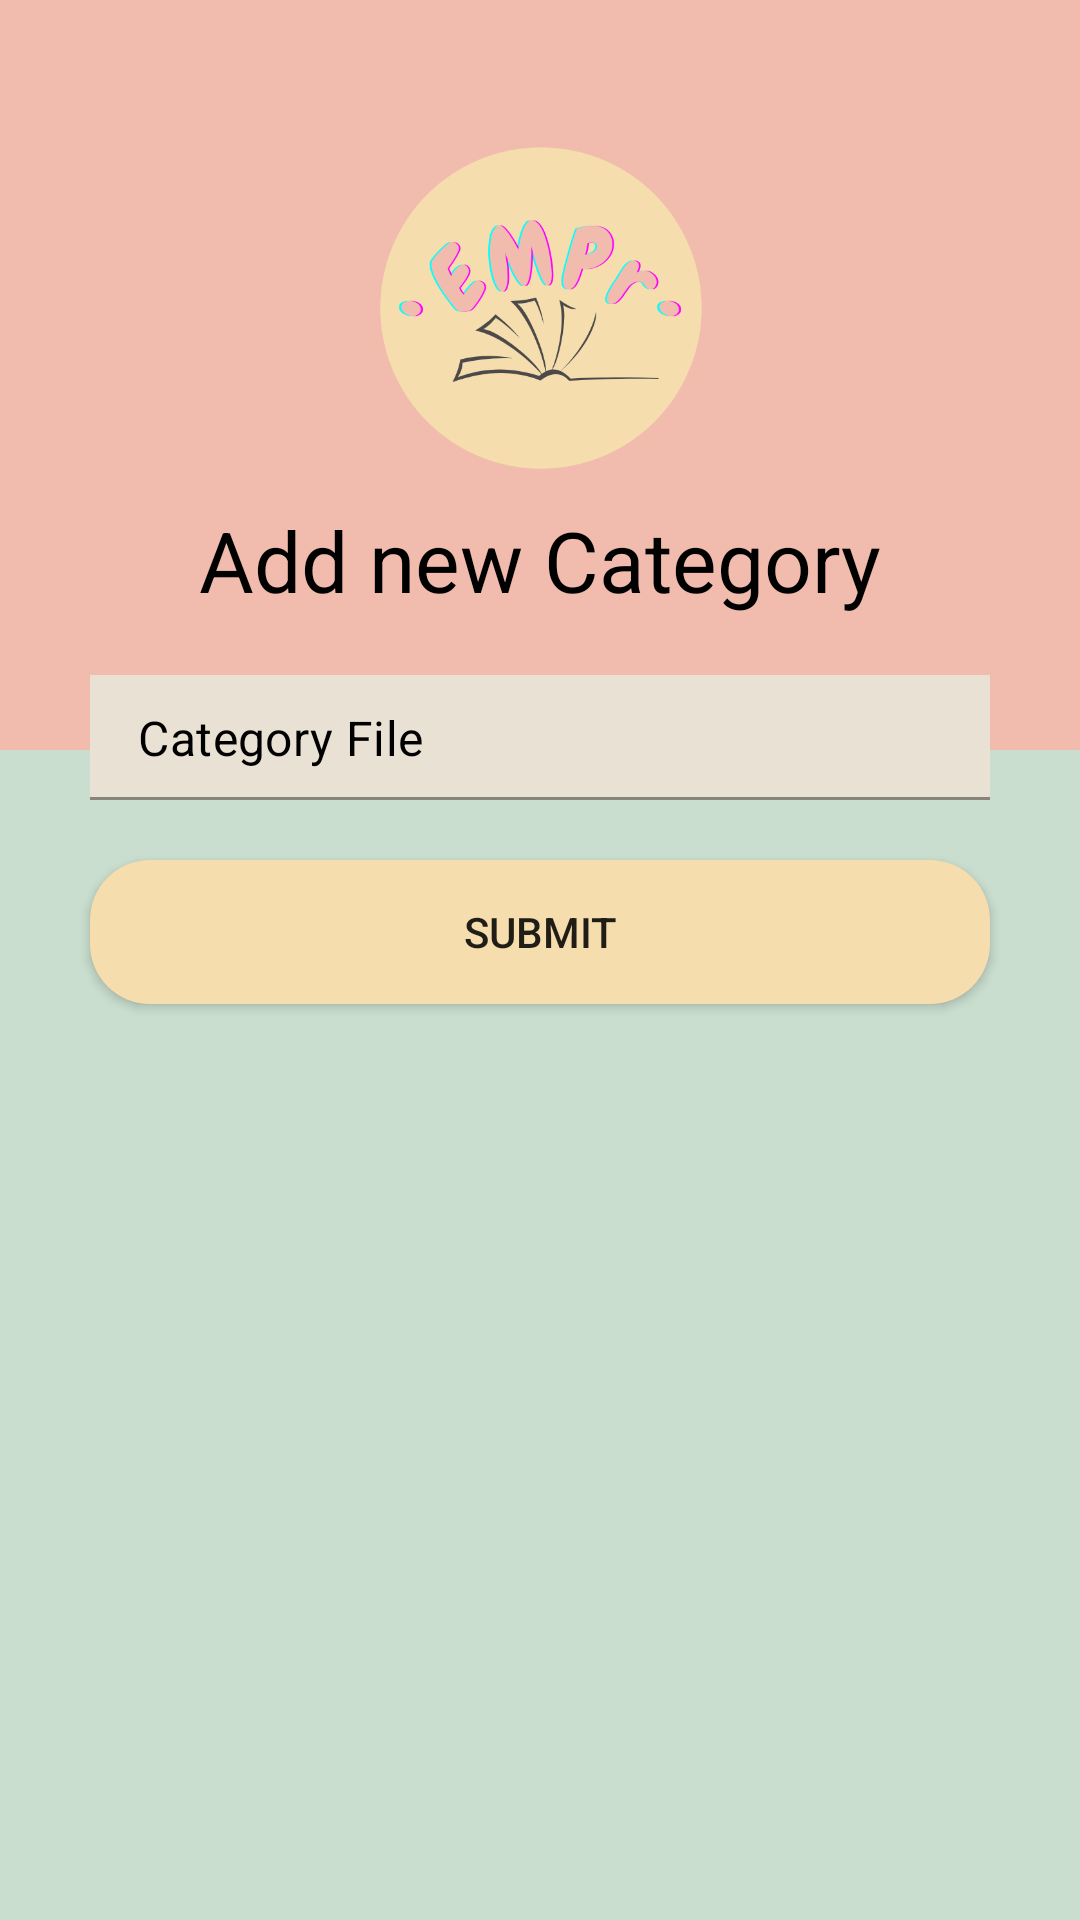

Produce the Android XML layout that renders to this screen, including the resource entries it uses.
<!-- AndroidManifest.xml: application theme SplashScreenTheme -->
<!-- res/layout/activity_category_add.xml -->
<?xml version="1.0" encoding="utf-8"?>
<RelativeLayout xmlns:android="http://schemas.android.com/apk/res/android"
    xmlns:app="http://schemas.android.com/apk/res-auto"
    xmlns:tools="http://schemas.android.com/tools"
    android:layout_width="match_parent"
    android:layout_height="match_parent"
    android:background="@color/bgcolor"
    android:orientation="vertical"
    tools:context=".author.CategoryAddActivity">

    <RelativeLayout
        android:layout_width="match_parent"
        android:layout_height="250dp"
        android:background="@color/primary">

        <ImageButton
            android:id="@+id/backBtn"
            android:layout_width="wrap_content"
            android:layout_height="wrap_content"
            android:src="@drawable/ic_baseline_navigate_before_24"
            android:background="@color/transparent"
            android:layout_margin="10dp"
            android:padding="5dp"/>
        <ImageView
            android:id="@+id/iconIv"
            android:layout_width="110dp"
            android:layout_height="110dp"
            android:layout_centerHorizontal="true"
            android:layout_marginTop="48dp"
            android:src="@drawable/emprlogo"/>
        <TextView
            android:layout_width="wrap_content"
            android:layout_height="wrap_content"
            android:layout_below="@+id/iconIv"
            android:layout_centerHorizontal="true"
            android:layout_marginTop="10dp"
            android:text="Add new Category"
            android:textColor="@color/black"
            android:textSize="28sp"/>
    </RelativeLayout>

    <com.google.android.material.textfield.TextInputLayout
        android:id="@+id/categoryTil"
        android:layout_width="match_parent"
        android:layout_height="wrap_content"
        app:hintEnabled="false"

        android:layout_marginStart="30dp"
        android:layout_marginEnd="30dp"
        android:layout_marginTop="225dp">
        <EditText
            android:id="@+id/categoryEt"
            android:layout_width="match_parent"
            android:layout_height="wrap_content"
            android:background="@color/highlight"
            android:drawableStart="@drawable/ic_category"
            android:drawablePadding="10dp"
            android:hint="Category File"
            android:inputType="textPersonName|textCapWords"
            android:padding="10dp"
            android:textColor="@color/black"
            android:textColorHint="@color/black"/>

    </com.google.android.material.textfield.TextInputLayout>

    <Button
        android:id="@+id/submitBtn"
        android:layout_width="match_parent"
        android:layout_height="wrap_content"
        android:layout_marginStart="30dp"
        android:layout_marginEnd="30dp"
        android:layout_marginTop="20dp"
        android:background="@drawable/button_background"
        android:layout_below="@id/categoryTil"
        android:text="Submit"
        />

    <ProgressBar
        android:id="@+id/progressBar"
        style="?android:attr/progressBarStyle"
        android:layout_width="wrap_content"
        android:layout_height="wrap_content"
        android:layout_marginTop="100dp"
        android:layout_centerHorizontal="true"
        android:visibility="invisible"
        android:layout_below="@id/categoryTil" />

</RelativeLayout>
<!-- resources referenced by this layout -->
<resources>
  <color name="bgcolor">#C9DECF</color>
  <color name="black">#FF000000</color>
  <color name="highlight">#E9E1D4</color>
  <color name="primary">#F1BCAE</color>
  <color name="transparent">#00FFFFFF</color>
  <!-- drawable button_background (drawable) -->
  <?xml version="1.0" encoding="utf-8"?>
  <shape xmlns:android="http://schemas.android.com/apk/res/android" android:shape="rectangle">
      <gradient android:startColor="@color/secondary" android:endColor="@color/secondary" android:type="linear"/>
      <corners android:radius="20dp"/>
  </shape>
  <!-- drawable emprlogo: png bitmap (drawable, 45024 bytes) -->
  <style name="SplashScreenTheme" parent="Theme.MaterialComponents.Light.NoActionBar">
          <item name="android:windowBackground">@drawable/splash_image</item>
  
          <item name="android:statusBarColor">@color/bgcolor</item>
      </style>
  <color name="secondary">#F5DDAD</color>
  <!-- drawable splash_image (drawable) -->
  <?xml version="1.0" encoding="utf-8"?>
  <layer-list xmlns:android="http://schemas.android.com/apk/res/android">
      <item android:drawable="@color/bgcolor" />
  
      <item android:drawable="@drawable/emprlogo"
          android:gravity="center" />
  </layer-list>
</resources>
